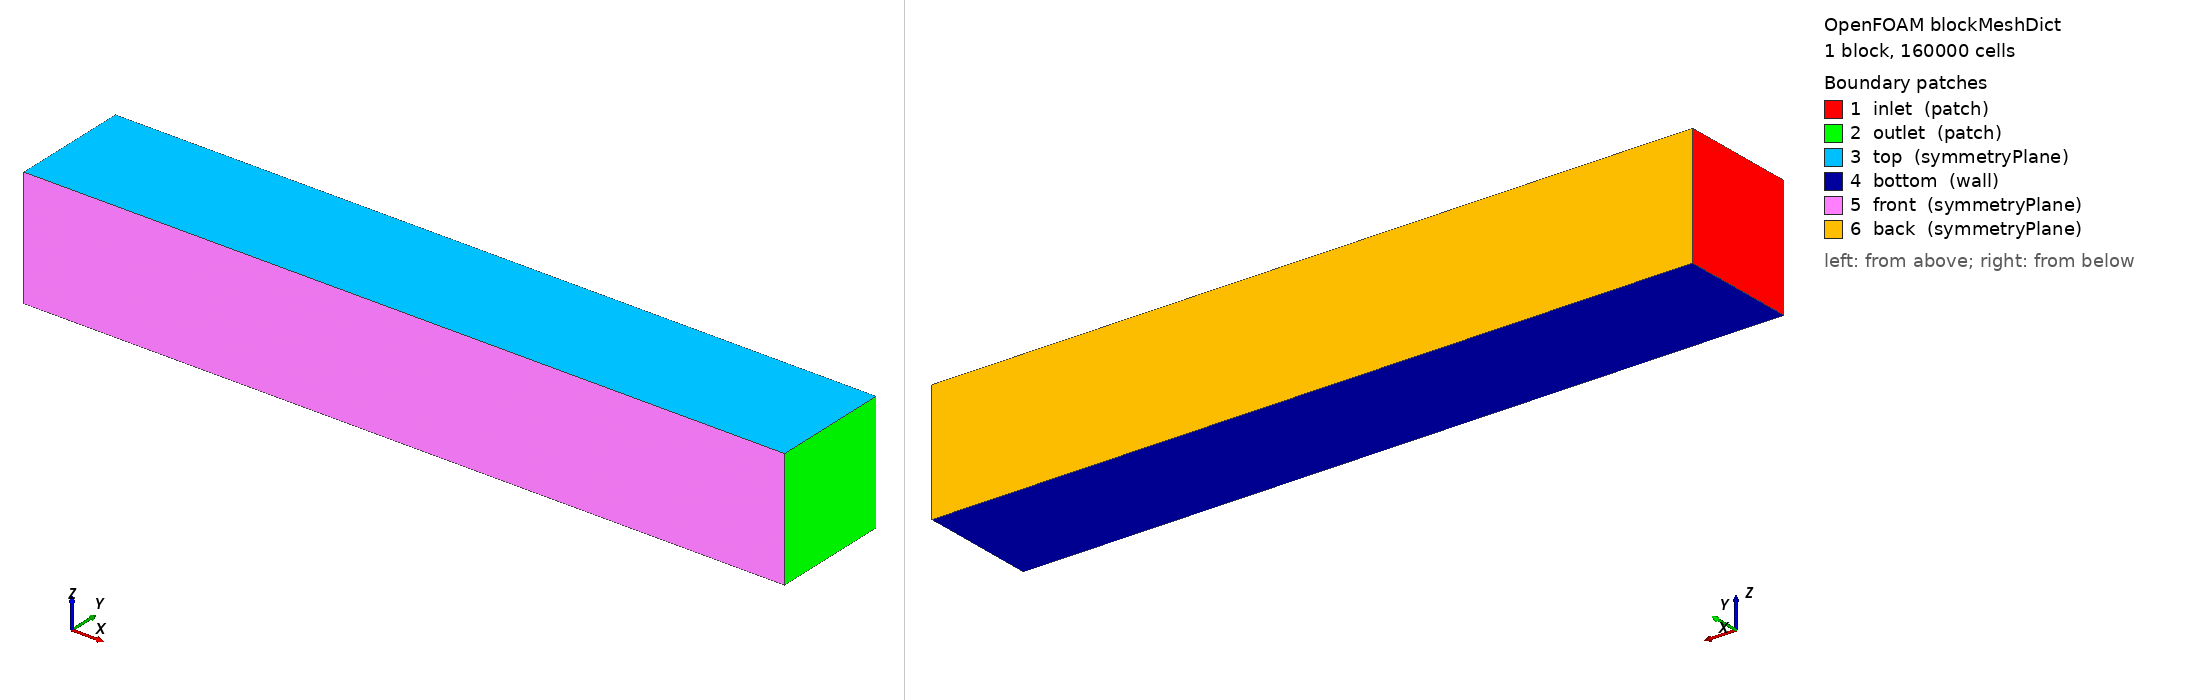

OpenFOAM case: the mesh blockMesh builds from blockMeshDict, 1 block(s), 160000 cells. Boundary patches (legend numbers): 1 inlet (patch), 2 outlet (patch), 3 top (symmetryPlane), 4 bottom (wall), 5 front (symmetryPlane), 6 back (symmetryPlane). Left view from above one corner, right view from below the opposite corner. Boundary conditions: 0 field file(s) under 0/; 0 of 6 drawn patches have an entry in a shipped field file.

=== system/blockMeshDict ===
/*--------------------------------*- C++ -*----------------------------------*\
| =========                 |                                                 |
| \\      /  F ield         | OpenFOAM v2512                                  |
|  \\    /   O peration     | Case: French Monobob with Athlete               |
|   \\  /    A nd           | Author: Diep Thanh Phuong                       |
|    \\/     M anipulation  |                                                 |
\*---------------------------------------------------------------------------*/
FoamFile
{
  version          2.0;
  format           ascii;
  class            dictionary;
  object           blockMeshDict;
}
// * * * * * * * * * * * * * * * * * * * * * * * * * * * * * * * * * * * * * //

scale   1;

xmin  -12;
xmax   20;
ymin -2.5;
ymax  2.5;
zmin    0;
zmax  5.0;

deltax 0.2;
deltay 0.2;
deltaz 0.125;

lx #calc "($xmax) - ($xmin)";
ly #calc "($ymax) - ($ymin)";
lz #calc "($zmax) - ($zmin)";

xcells #calc "round(($lx)/($deltax))";
ycells #calc "round(($ly)/($deltay))";
zcells #calc "round(($lz)/($deltaz))";


vertices
(
  ($xmin  $ymin  $zmin)
  ($xmax  $ymin  $zmin)
  ($xmax  $ymax  $zmin)
  ($xmin  $ymax  $zmin)
  ($xmin  $ymin  $zmax)
  ($xmax  $ymin  $zmax)
  ($xmax  $ymax  $zmax)
  ($xmin  $ymax  $zmax)
);

blocks
(
  hex (0 1 2 3 4 5 6 7) ($xcells $ycells $zcells) simpleGrading (1 1 1)
);

edges
(
);

boundary
(
  inlet
  {
    type patch;
    faces
    (
      (0 4 7 3)
    );
  }

  outlet
  {
    type patch;
    faces
    (
      (1 2 6 5)
    );
  }

  top
  {
    type symmetryPlane;
    faces
    (
      (4 5 6 7)
    );
  }

  bottom
  {
    type wall;
    faces
    (
      (0 3 2 1)
    );
  }

  front
  {
    type symmetryPlane;
    faces
    (
      (0 1 5 4)
    );
  }
  back
  {
    type symmetryPlane;
    faces
    (
      (2 3 7 6)
    );
  }
);

mergePatchPairs
(
);


// ************************************************************************* //


=== system/controlDict ===
/*--------------------------------*- C++ -*----------------------------------*\
| =========                 |                                                 |
| \\      /  F ield         | OpenFOAM v2512                                  |
|  \\    /   O peration     | Case: French Monobob with Athlete               |
|   \\  /    A nd           | Author: Diep Thanh Phuong                       |
|    \\/     M anipulation  |                                                 |
\*---------------------------------------------------------------------------*/
FoamFile
{
  version            2.0;
  format             ascii;
  class              dictionary;
  object             controlDict;
}
// * * * * * * * * * * * * * * * * * * * * * * * * * * * * * * * * * * * * * //


application          simpleFoam;

startFrom            latestTime;

startTime            0;

stopAt               endTime;

endTime              5000;

deltaT               1;

writeControl         timeStep;

writeInterval        100;

purgeWrite           10;

writeFormat          ascii;

writePrecision       8;

writeCompression     off;

timeFormat           general;

timePrecision        8;

runTimeModifiable    true;

functions
{

  forces
  {
    type             forces;
    libs             ("libforces.so");

    patches          (bob);

    rho              rhoInf;
    rhoInf           1.204;
    CofR             (0 0 0);

    log              yes;
    timeStart        50;
    writeControl     timeStep;
    writeInterval    10;
  }

  forceCoeffs
  {

    type             forceCoeffs;
    libs             ("libforces.so");
    patches          (bob);
    rho              rhoInf;
    rhoInf           1.204;
    CofR             (0 0 0);
    dragDir          (1 0 0);
    liftDir          (0 0 1);
    pitchAxis        (0 1 0);
    magUInf          30.7939166666667;
    Aref             1;
    lRef             1;

    log              yes;
    timeStart        50;
    writeControl     timeStep;
    writeInterval    10;

  }

  yPlus
  {
    type             yPlus;
    libs             (fieldFunctionObjects);
    patches          (bob bottom);

    enabled          true;
    timeStart        50;
    writeControl     timeStep;
    writeInterval    100;
    log              yes;
  }

  wallShearStress
  {
    type             wallShearStress;
    libs             (fieldFunctionObjects);
    patches          (bob bottom);

    enabled          true;
    timeStart        50;
    writeControl     timeStep;
    writeInterval    100;
    log              yes;
  }

  Q
  {
    type             Q;
    libs             (fieldFunctionObjects);
    field            U;
    result           Q;

    enabled          true;
    writeControl     outputTime;
  }

  solverInfo
  {
    type             solverInfo;
    libs             (utilityFunctionObjects);
    writeControl     timeStep;
    writeInterval    100;
    fields           (p U k omega nut);
  }

}


// ************************************************************************* //
